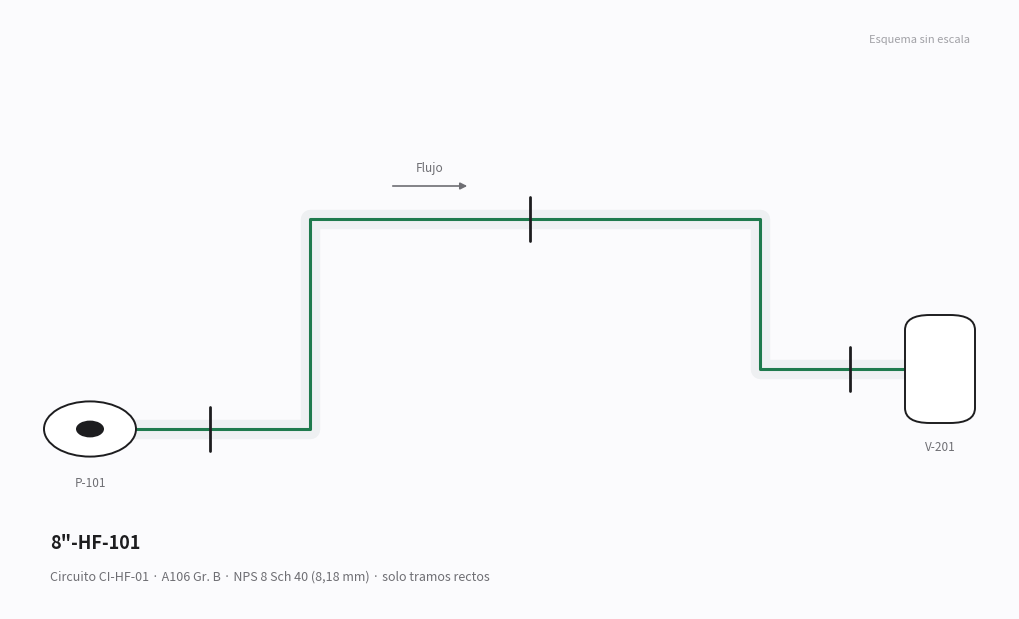

Reproduce this figure in Python. (Note: this script raises an exception after producing the figure.)
"""Genera los esquemas simplificados (PNG) de los equipos del caso demostrativo.

Convención de marcadores CML: coordenadas (x, y) en % del ancho/alto de la imagen, origen arriba-izquierda.
La geometría (posiciones) no debe cambiar sin actualizar las coordenadas de los CML en data/demo.json.
Estilo: trazo fino, rellenos suaves y un único acento (coherente con la interfaz).
"""
import matplotlib

matplotlib.use("Agg")
import matplotlib.pyplot as plt  # noqa: E402
from matplotlib.patches import Circle, FancyBboxPatch, Polygon, Rectangle  # noqa: E402

TINTA, TINTA2, MUTED = "#1d1d1f", "#6e6e73", "#a1a1a6"
RELLENO, RELLENO2, ACENTO, FONDO = "#eef0f2", "#f6f7f8", "#1f7a4d", "#fbfbfd"
LW = 1.4


def lienzo(tag, subtitulo):
    fig = plt.figure(figsize=(10, 6), dpi=110)
    fig.patch.set_facecolor(FONDO)
    ax = fig.add_axes([0, 0, 1, 1])
    ax.set_xlim(0, 100)
    ax.set_ylim(100, 0)
    ax.axis("off")
    ax.text(4, 89, tag, fontsize=13, weight="bold", color=TINTA, va="center")
    ax.text(4, 94.5, subtitulo, fontsize=9, color=TINTA2, va="center")
    ax.text(96, 5, "Esquema sin escala", fontsize=8, color=MUTED, ha="right", va="center")
    return fig, ax


def etiqueta(ax, x, y, texto, ha="left"):
    ax.text(x, y, texto, fontsize=8.5, color=TINTA2, ha=ha, va="center")


def tuberia():
    fig, ax = lienzo("8\"-HF-101", "Circuito CI-HF-01 · A106 Gr. B · NPS 8 Sch 40 (8,18 mm) · solo tramos rectos")
    pts = [(8, 70), (30, 70), (30, 35), (75, 35), (75, 60), (92, 60)]
    xs, ys = zip(*pts)
    ax.plot(xs, ys, color=RELLENO, lw=14, solid_capstyle="butt", solid_joinstyle="round", zorder=1)
    ax.plot(xs, ys, color=ACENTO, lw=2.2, solid_joinstyle="round", zorder=2)
    ax.add_patch(Circle((8, 70), 4.6, fc="#fff", ec=TINTA, lw=LW, zorder=3))
    ax.add_patch(Circle((8, 70), 1.4, fc=TINTA, ec="none", zorder=4))
    etiqueta(ax, 8, 79, "P-101", "center")
    ax.add_patch(FancyBboxPatch((89.5, 51), 7, 18, boxstyle="round,pad=0,rounding_size=2.5", fc="#fff", ec=TINTA, lw=LW, zorder=3))
    etiqueta(ax, 93, 73, "V-201", "center")
    for x, y, vertical in [(20, 70, True), (52, 35, True), (84, 60, True)]:
        ax.plot([x, x], [y - 3.6, y + 3.6], color=TINTA, lw=2, solid_capstyle="round", zorder=4)
    ax.annotate("", xy=(46, 29.5), xytext=(38, 29.5), arrowprops=dict(arrowstyle="-|>", lw=1.2, color=TINTA2))
    etiqueta(ax, 42, 26.5, "Flujo", "center")
    fig.savefig("data/img/tuberia_L101.png", facecolor=FONDO)
    plt.close(fig)


def recipiente():
    fig, ax = lienzo("V-201", "Separador de HF · SA-516 Gr. 70 · DI 1500 mm · t nom 16 mm · E = 0,85")
    ax.plot([50, 50], [4.5, 12], color=ACENTO, lw=2.2)
    ax.plot([50, 50], [78, 86], color=ACENTO, lw=2.2)
    ax.plot([24, 38], [30, 30], color=ACENTO, lw=2.2)
    ax.add_patch(FancyBboxPatch((38, 12), 24, 66, boxstyle="round,pad=0,rounding_size=11", fc=RELLENO2, ec=TINTA, lw=LW, zorder=2))
    for y in (34.5, 55.5):
        ax.plot([38.4, 61.6], [y, y], color=MUTED, lw=.8, ls=(0, (3, 3)), zorder=3)
    for y, t in ((24, "Virola 1 (sup.)"), (45, "Virola 2"), (66, "Virola 3 (inf.)")):
        etiqueta(ax, 65, y, t)
    etiqueta(ax, 23, 27, "Entrada", "right")
    etiqueta(ax, 52, 7, "Gas")
    etiqueta(ax, 52, 84, "Líquido")
    for x in (42, 58):
        ax.plot([x, x], [76, 88], color=TINTA, lw=LW)
    ax.plot([39, 61], [88, 88], color=MUTED, lw=1)
    fig.savefig("data/img/recipiente_V201.png", facecolor=FONDO)
    plt.close(fig)


def tanque():
    fig, ax = lienzo("TK-301", "Tanque de diésel · API 650 · A283 Gr. C · D = 20 m · H = 12 m · G = 0,85")
    x0, x1, base, alto = 20, 80, 82, 12
    for i in range(5):
        y = base - (i + 1) * alto
        ax.add_patch(Rectangle((x0, y), x1 - x0, alto, fc=RELLENO2 if i % 2 else RELLENO, ec=TINTA, lw=LW, zorder=2))
        etiqueta(ax, x1 + 2, y + alto / 2, f"Virola {i + 1}")
    techo = base - 5 * alto
    ax.add_patch(Polygon([(x0, techo), (50, techo - 7), (x1, techo)], closed=True, fc="#fff", ec=TINTA, lw=LW, zorder=2))
    ax.plot([x0 - 6, x1 + 6], [base, base], color=TINTA, lw=2.2, solid_capstyle="round")
    for xx in range(x0 - 5, x1 + 6, 3):
        ax.plot([xx, xx - 1.6], [base + .4, base + 2.6], color=MUTED, lw=.8)
    fig.savefig("data/img/tanque_TK301.png", facecolor=FONDO)
    plt.close(fig)


if __name__ == "__main__":
    tuberia()
    recipiente()
    tanque()
    print("ok")
